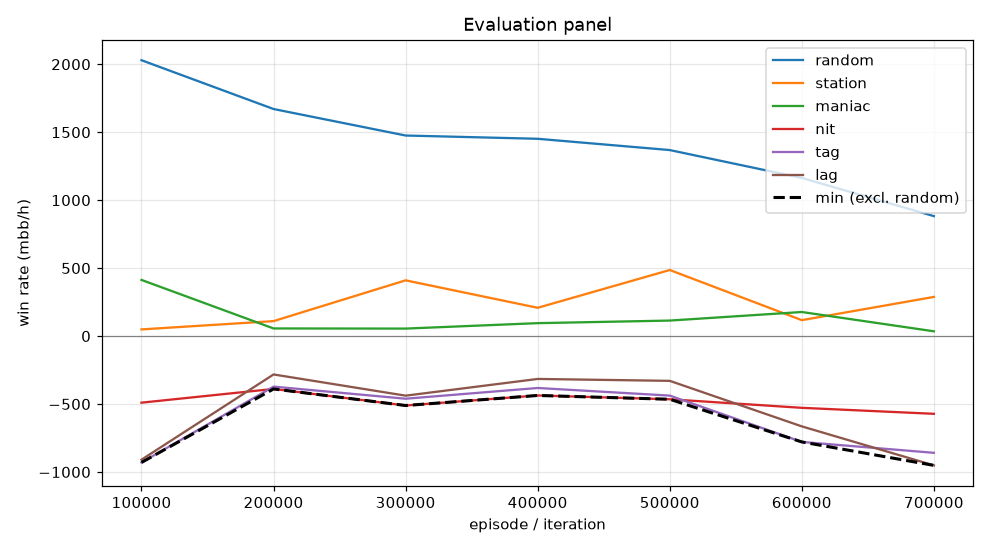

Values plotted in this chart, from the file beside it:
episode, min, mean, random_mean, random_se, station_mean, station_se, maniac_mean, maniac_se, nit_mean, nit_se, tag_mean, tag_se, lag_mean, lag_se, act_call, act_raise, act_fold, act_check
99999, -930.0, -373.5, 2030, 107.7, 49.0, 23.14, 413.0, 114.6, -490.0, 123.3, -930.0, 122.9, -909.5, 122.9, 0.3521, 0.623, 0.0005078, 0.02437
199999, -389.0, -175.5, 1670, 101.8, 110.0, 24.1, 56.0, 25.83, -389.0, 107.7, -372.0, 94.04, -282.5, 88.23, 0.499, 0.4826, 0.0, 0.01839
299999, -511.0, -189.1, 1476, 87.73, 410.0, 50.09, 55.0, 18.86, -511.0, 84.39, -461.0, 75.53, -438.5, 66.09, 0.5671, 0.278, 0.0, 0.155
399999, -437.0, -166.3, 1452, 97.04, 208.0, 35.83, 95.0, 23.92, -437.0, 101.2, -382.0, 89.29, -315.5, 78.08, 0.5695, 0.3821, 0.0, 0.04836
499999, -465.0, -126.5, 1368, 93.2, 486.0, 55.06, 114.0, 24.4, -465.0, 89.46, -438.0, 85.45, -329.5, 75.86, 0.5692, 0.3085, 0.001743, 0.1206
599999, -779.0, -335.5, 1164, 91.74, 117.0, 74.03, 177.0, 30.17, -528.0, 83.68, -779.0, 80.46, -664.5, 77.04, 0.5883, 0.3319, 0.04256, 0.03726
699999, -951.5, -411.9, 882.5, 82.87, 288.0, 86.24, 35.0, 72.63, -572.0, 76.12, -859.0, 79.69, -951.5, 85.77, 0.5887, 0.2798, 0.07874, 0.05276
